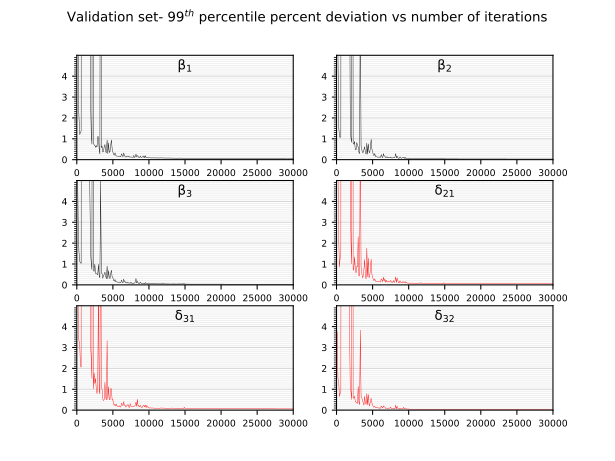

The data file committed next to this chart (first rows):
26.296371459960938, 9.721573829650879, 5.929961681365967, 10.975648880004883, 13.976089477539062, 3.759631633758545, 
3.13, 4.974, 2.635, 5.498, 3.666, 1.528, 
2.044, 1.604, 1.582, 2.348, 3.313, 1.372, 
1.203, 1.131, 1.129, 0.8487, 3.23, 0.6577, 
1.298, 1.059, 1.064, 1.278, 2.125, 0.7898, 
1.373, 1.098, 1.029, 1.701, 2.056, 0.8919, 
62.8, 54.12, 53.67, 87.04, 124, 45.22, 
60.99, 53.07, 52.35, 86.44, 120.5, 44.54, 
60.37, 52.61, 52.04, 85.93, 123.9, 45.27, 
59.86, 51.65, 51.01, 86.95, 125.4, 43.98, 
59.28, 51, 50.74, 86.34, 122.8, 44.24, 
61.02, 52.31, 51.44, 86.54, 120.7, 43.62, 
60.36, 52.11, 51.51, 85.19, 122.1, 44.24, 
61.17, 52.99, 52.33, 84.38, 119.7, 43.68, 
61.28, 53.13, 52.4, 84.73, 119.1, 43.67, 
61.16, 52.91, 52.33, 84.51, 119.8, 43.54, 
61.16, 53.14, 52.61, 84.7, 120.2, 43.48, 
26.85, 10.55, 4.783, 12.33, 13.65, 4.178, 
3.126, 1.913, 1.635, 5.01, 3.189, 1.029, 
1.201, 1.02, 1.026, 2.103, 2.48, 0.8902, 
0.7451, 0.8325, 0.7314, 1.002, 1.517, 0.5115, 
33.73, 41.73, 49.09, 133.3, 208.2, 74.06, 
0.8094, 0.7992, 0.6962, 0.6963, 1.014, 0.5671, 
0.7079, 0.7409, 0.6414, 0.7927, 1.773, 0.5868, 
0.6913, 0.8716, 0.9897, 1.344, 1.273, 0.6661, 
0.5911, 0.4872, 0.5404, 0.8094, 1.524, 0.4156, 
0.6711, 0.4681, 0.5403, 0.5647, 1.012, 0.3782, 
0.6082, 0.8161, 0.5197, 0.8851, 0.7928, 0.3663, 
1.109, 0.7136, 0.4849, 0.86, 1.071, 0.3107, 
1.096, 0.6009, 0.9812, 2.313, 6.315, 1.135, 
0.5057, 0.3514, 0.4365, 0.427, 1.021, 0.4024, 
0.2722, 0.2906, 0.3412, 0.4449, 0.7699, 0.2625, 
23.3, 8.681, 5.029, 7.772, 12.63, 3.831, 
0.5691, 0.6578, 0.5679, 0.8806, 1.053, 0.6887, 
0.6545, 0.4878, 0.5539, 0.5743, 1.023, 0.5987, 
0.3602, 0.3363, 0.3175, 0.3389, 0.5365, 0.445, 
0.3997, 0.3523, 0.4417, 0.417, 0.4577, 0.367, 
0.6172, 0.4935, 0.5032, 0.7552, 0.5044, 0.2364, 
0.7253, 0.6167, 0.6138, 1.217, 1.34, 0.6599, 
0.3705, 0.3466, 0.415, 0.4341, 0.6188, 0.3314, 
0.3349, 0.2646, 0.2958, 0.2905, 0.4919, 0.2758, 
0.9416, 0.7939, 0.8969, 1.759, 3.331, 0.7938, 
0.2847, 0.2639, 0.2924, 0.3863, 0.5236, 0.2507, 
0.7981, 0.7533, 0.683, 1.28, 1.126, 0.7535, 
0.3409, 0.3924, 0.3679, 0.3499, 0.516, 0.2856, 
0.3833, 0.3248, 0.298, 0.394, 0.4903, 0.1989, 
0.7016, 0.5887, 0.5552, 0.826, 1.037, 0.4674, 
0.9422, 0.9744, 0.6999, 1.228, 1.015, 0.5637, 
0.5217, 0.5149, 0.3782, 0.5193, 0.4783, 0.3467, 
0.3644, 0.3931, 0.3456, 0.3819, 0.5039, 0.2559, 
0.2582, 0.2333, 0.2163, 0.2444, 0.2915, 0.1515, 
0.217, 0.1947, 0.1809, 0.2023, 0.2251, 0.1408, 
0.3284, 0.2932, 0.2594, 0.2894, 0.2883, 0.1849, 
0.1987, 0.1409, 0.1432, 0.1712, 0.2065, 0.1243, 
0.1742, 0.1415, 0.1559, 0.1738, 0.2802, 0.1308, 
0.1683, 0.1372, 0.137, 0.1607, 0.18, 0.1105, 
0.1646, 0.1184, 0.1218, 0.1583, 0.1744, 0.1111, 
0.1619, 0.1144, 0.1202, 0.168, 0.1769, 0.09987, 
0.159, 0.1348, 0.14, 0.15, 0.2106, 0.115, 
0.153, 0.1137, 0.1117, 0.147, 0.152, 0.07733, 
0.1399, 0.1057, 0.1122, 0.1401, 0.1495, 0.1021, 
... 239 more rows
